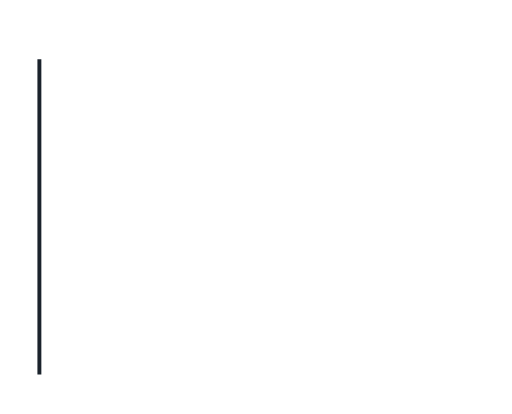
t = 0.00 s
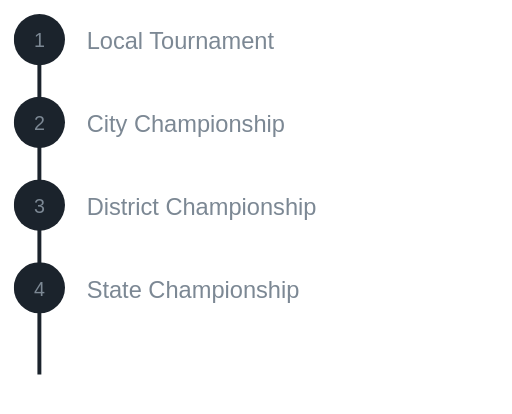
t = 2.20 s
t = 2.45 s: frame unchanged from t = 2.20 s, image omitted
t = 2.70 s: frame unchanged from t = 2.20 s, image omitted
t = 2.95 s: frame unchanged from t = 2.20 s, image omitted
t = 3.45 s: frame unchanged from t = 2.20 s, image omitted

The animated SVG that drew these frames (rendered in a browser with its animation timeline set to each time). Animation: 2 CSS @keyframes rules; one cycle of 4.20 s, repeats indefinitely.

<svg viewBox="0 0 260 210" xmlns="http://www.w3.org/2000/svg">
  <defs>
    <linearGradient id="tGrad2" x1="0" y1="0" x2="1" y2="1">
      <stop offset="0%" stop-color="#F4B41A"/><stop offset="100%" stop-color="#8a6a10"/>
    </linearGradient>
    <style>
      text{ font-family:Arial, Helvetica, sans-serif; }
      .row{ opacity:0; animation:rise .5s ease forwards; }
      .r0{ animation-delay:.1s; } .r1{ animation-delay:.5s; } .r2{ animation-delay:.9s; }
      .r3{ animation-delay:1.3s; } .r4{ animation-delay:1.7s; }
      @keyframes rise{ from{opacity:0; transform:translateX(-10px);} to{opacity:1; transform:translateX(0);} }
      .final-pulse{ animation:pulse 2s ease-in-out 2.2s infinite; transform-origin:20px 190px; }
      @keyframes pulse{ 0%,100%{ filter:drop-shadow(0 0 0 rgba(244,180,26,0)); } 50%{ filter:drop-shadow(0 0 10px rgba(244,180,26,.7)); } }
    </style>
  </defs>

  <line x1="20" y1="30" x2="20" y2="190" stroke="#1B232C" stroke-width="2"/>

  <g class="row r0">
    <circle cx="20" cy="20" r="13" fill="#1B232C"/>
    <text x="20" y="24" text-anchor="middle" font-size="10" fill="#7C8894">1</text>
    <text x="44" y="25" font-size="12" fill="#7C8894">Local Tournament</text>
  </g>
  <g class="row r1">
    <circle cx="20" cy="62" r="13" fill="#1B232C"/>
    <text x="20" y="66" text-anchor="middle" font-size="10" fill="#7C8894">2</text>
    <text x="44" y="67" font-size="12" fill="#7C8894">City Championship</text>
  </g>
  <g class="row r2">
    <circle cx="20" cy="104" r="13" fill="#1B232C"/>
    <text x="20" y="108" text-anchor="middle" font-size="10" fill="#7C8894">3</text>
    <text x="44" y="109" font-size="12" fill="#7C8894">District Championship</text>
  </g>
  <g class="row r3">
    <circle cx="20" cy="146" r="13" fill="#1B232C"/>
    <text x="20" y="150" text-anchor="middle" font-size="10" fill="#7C8894">4</text>
    <text x="44" y="151" font-size="12" fill="#7C8894">State Championship</text>
  </g>
  <g class="row r4 final-pulse">
    <circle cx="20" cy="190" r="14" fill="url(#tGrad2)"/>
    <text x="20" y="195" text-anchor="middle" font-size="13">🏆</text>
    <text x="44" y="195" font-size="12" fill="#fff" font-weight="700">National Championship</text>
  </g>
</svg>
